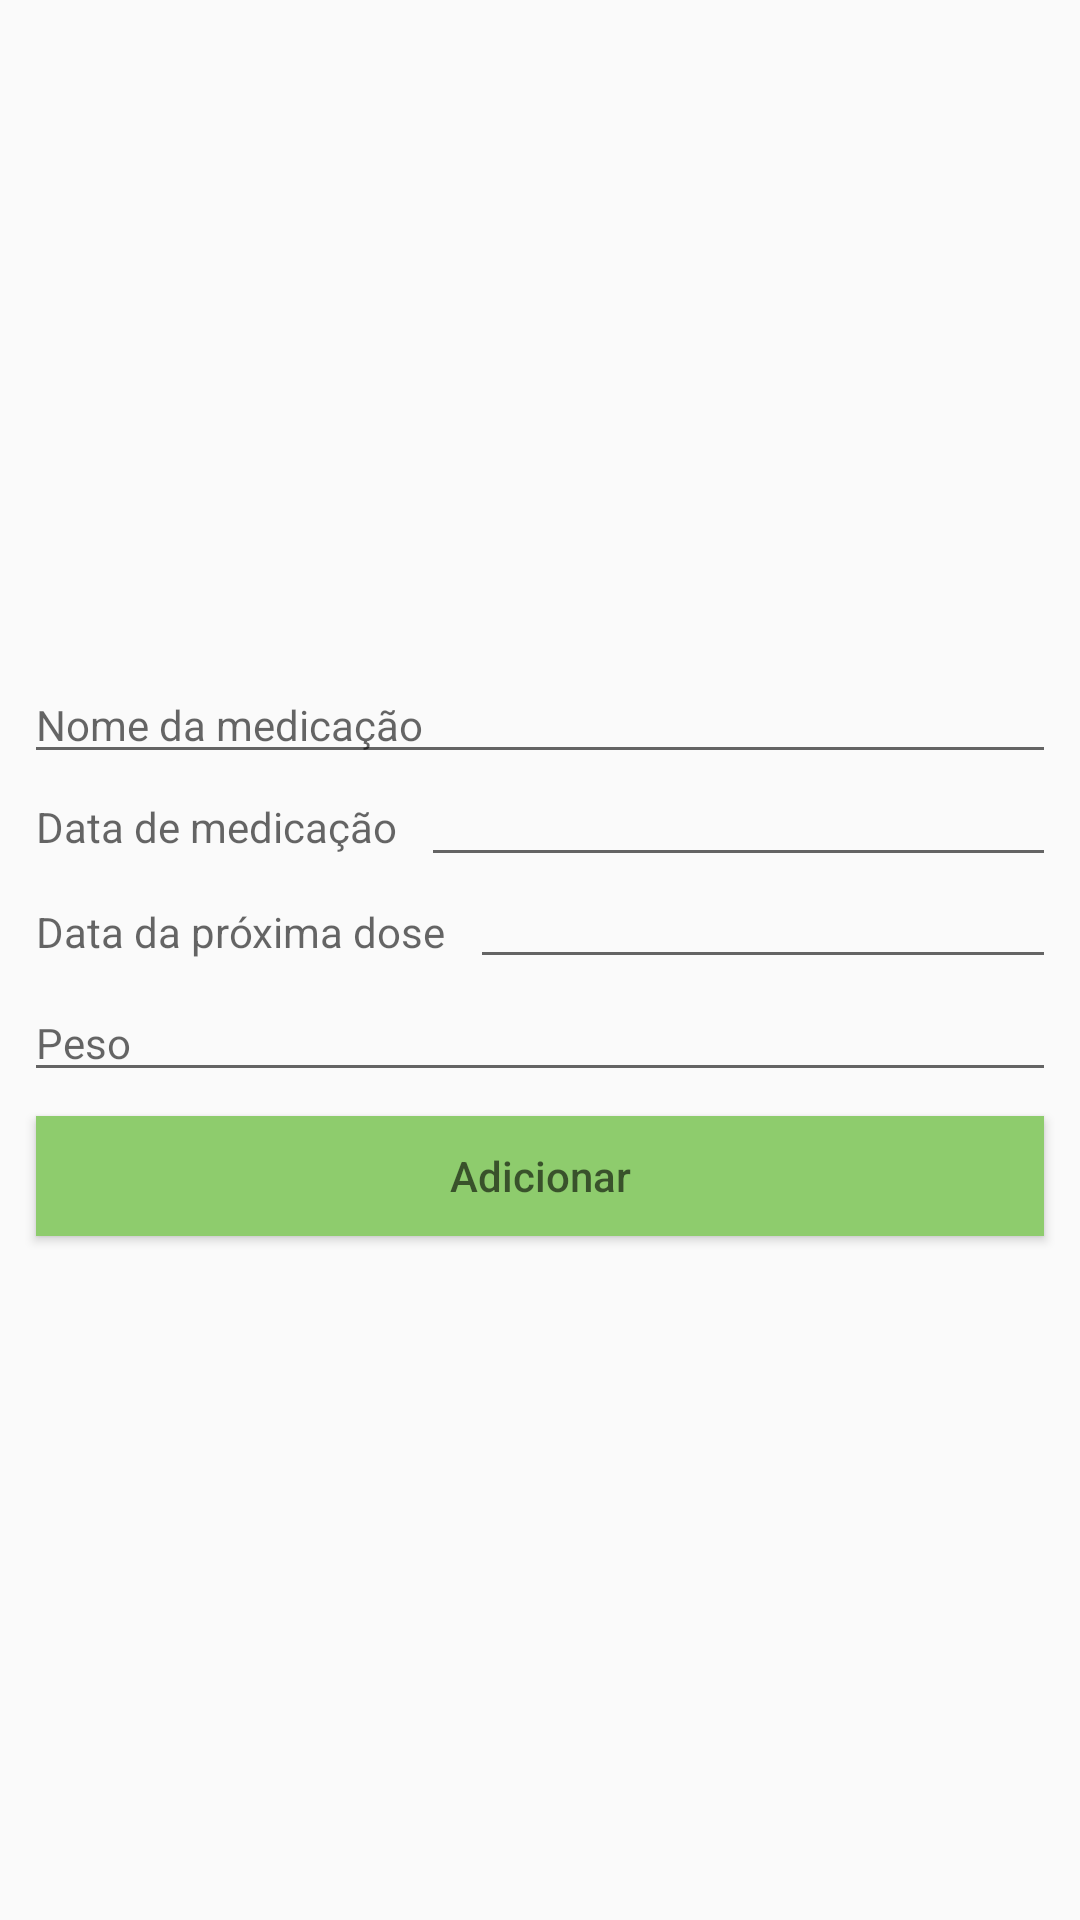

Android layout source for this screen:
<!-- AndroidManifest.xml: application theme AppTheme -->
<!-- res/layout/adicionar_medication.xml -->
<?xml version="1.0" encoding="utf-8"?>
<androidx.constraintlayout.widget.ConstraintLayout
    xmlns:android="http://schemas.android.com/apk/res/android"
    xmlns:app="http://schemas.android.com/apk/res-auto"
    xmlns:tools="http://schemas.android.com/tools"
    android:layout_width="match_parent"
    android:layout_height="match_parent"
    tools:context=".activity.AddMedicationActivity">

    <EditText
        android:id="@+id/etAddNameMedication"
        android:layout_width="0dp"
        android:layout_height="wrap_content"
        android:layout_marginStart="8dp"
        android:layout_marginLeft="8dp"
        android:layout_marginEnd="8dp"
        android:layout_marginRight="8dp"
        android:layout_marginBottom="160dp"
        android:ems="10"
        android:hint="@string/str_nome_medication"
        android:inputType="textPersonName"
        android:textSize="14sp"
        app:layout_constraintBottom_toBottomOf="parent"
        app:layout_constraintEnd_toEndOf="parent"
        app:layout_constraintStart_toStartOf="parent"
        app:layout_constraintTop_toTopOf="parent" />

    <EditText
        android:id="@+id/etAddPesoVacina"
        android:layout_width="0dp"
        android:layout_height="wrap_content"
        android:layout_marginStart="8dp"
        android:layout_marginLeft="8dp"
        android:layout_marginTop="8dp"
        android:layout_marginEnd="8dp"
        android:layout_marginRight="8dp"
        android:ems="10"
        android:hint="@string/str_peso_animal"
        android:inputType="textPersonName"
        android:textSize="14sp"
        app:layout_constraintEnd_toEndOf="parent"
        app:layout_constraintStart_toStartOf="parent"
        app:layout_constraintTop_toBottomOf="@+id/textView2" />

    <EditText
        android:id="@+id/editTextDate"
        android:layout_width="0dp"
        android:layout_height="wrap_content"
        android:layout_marginStart="8dp"
        android:layout_marginLeft="8dp"
        android:layout_marginEnd="8dp"
        android:layout_marginRight="8dp"
        android:ems="10"
        android:inputType="date"
        app:layout_constraintBottom_toTopOf="@+id/editTextDate2"
        app:layout_constraintEnd_toEndOf="parent"
        app:layout_constraintStart_toEndOf="@+id/textView"
        app:layout_constraintTop_toBottomOf="@+id/etAddNameMedication" />

    <EditText
        android:id="@+id/editTextDate2"
        android:layout_width="0dp"
        android:layout_height="wrap_content"
        android:layout_marginStart="8dp"
        android:layout_marginLeft="8dp"
        android:layout_marginEnd="8dp"
        android:layout_marginRight="8dp"
        android:ems="10"
        android:inputType="date"
        app:layout_constraintEnd_toEndOf="parent"
        app:layout_constraintStart_toEndOf="@+id/textView2"
        app:layout_constraintTop_toBottomOf="@+id/textView" />

    <TextView
        android:id="@+id/textView"
        android:layout_width="wrap_content"
        android:layout_height="wrap_content"
        android:layout_marginStart="12dp"
        android:layout_marginLeft="12dp"
        android:layout_marginTop="8dp"
        android:hint="Data de medicação"
        android:textSize="14sp"
        app:layout_constraintStart_toStartOf="parent"
        app:layout_constraintTop_toBottomOf="@+id/etAddNameMedication" />

    <TextView
        android:id="@+id/textView2"
        android:layout_width="wrap_content"
        android:layout_height="wrap_content"
        android:layout_marginStart="12dp"
        android:layout_marginLeft="12dp"
        android:layout_marginTop="16dp"
        android:hint="Data da próxima dose"
        android:textSize="14sp"
        app:layout_constraintStart_toStartOf="parent"
        app:layout_constraintTop_toBottomOf="@+id/textView" />

    <Button
        android:id="@+id/btnAddMedication"
        android:layout_width="0dp"
        android:layout_height="40dp"
        android:layout_marginStart="12dp"
        android:layout_marginLeft="12dp"
        android:layout_marginTop="8dp"
        android:layout_marginEnd="12dp"
        android:layout_marginRight="12dp"
        android:background="#8ECC6D"
        android:hint="Adicionar"
        app:layout_constraintEnd_toEndOf="parent"
        app:layout_constraintStart_toStartOf="parent"
        app:layout_constraintTop_toBottomOf="@+id/etAddPesoVacina" />

</androidx.constraintlayout.widget.ConstraintLayout>
<!-- resources referenced by this layout -->
<resources>
  <string name="str_nome_medication">Nome da medicação</string>
  <string name="str_peso_animal">Peso</string>
  <style name="AppTheme" parent="Base.Theme.AppCompat.Light.DarkActionBar">
          
          <item name="colorPrimary">#8ECC6D</item>
          <item name="colorPrimaryDark">#8ECC6D</item>
          <item name="colorAccent">@color/colorAccent</item>
      </style>
  <color name="colorAccent">#03DAC5</color>
</resources>
